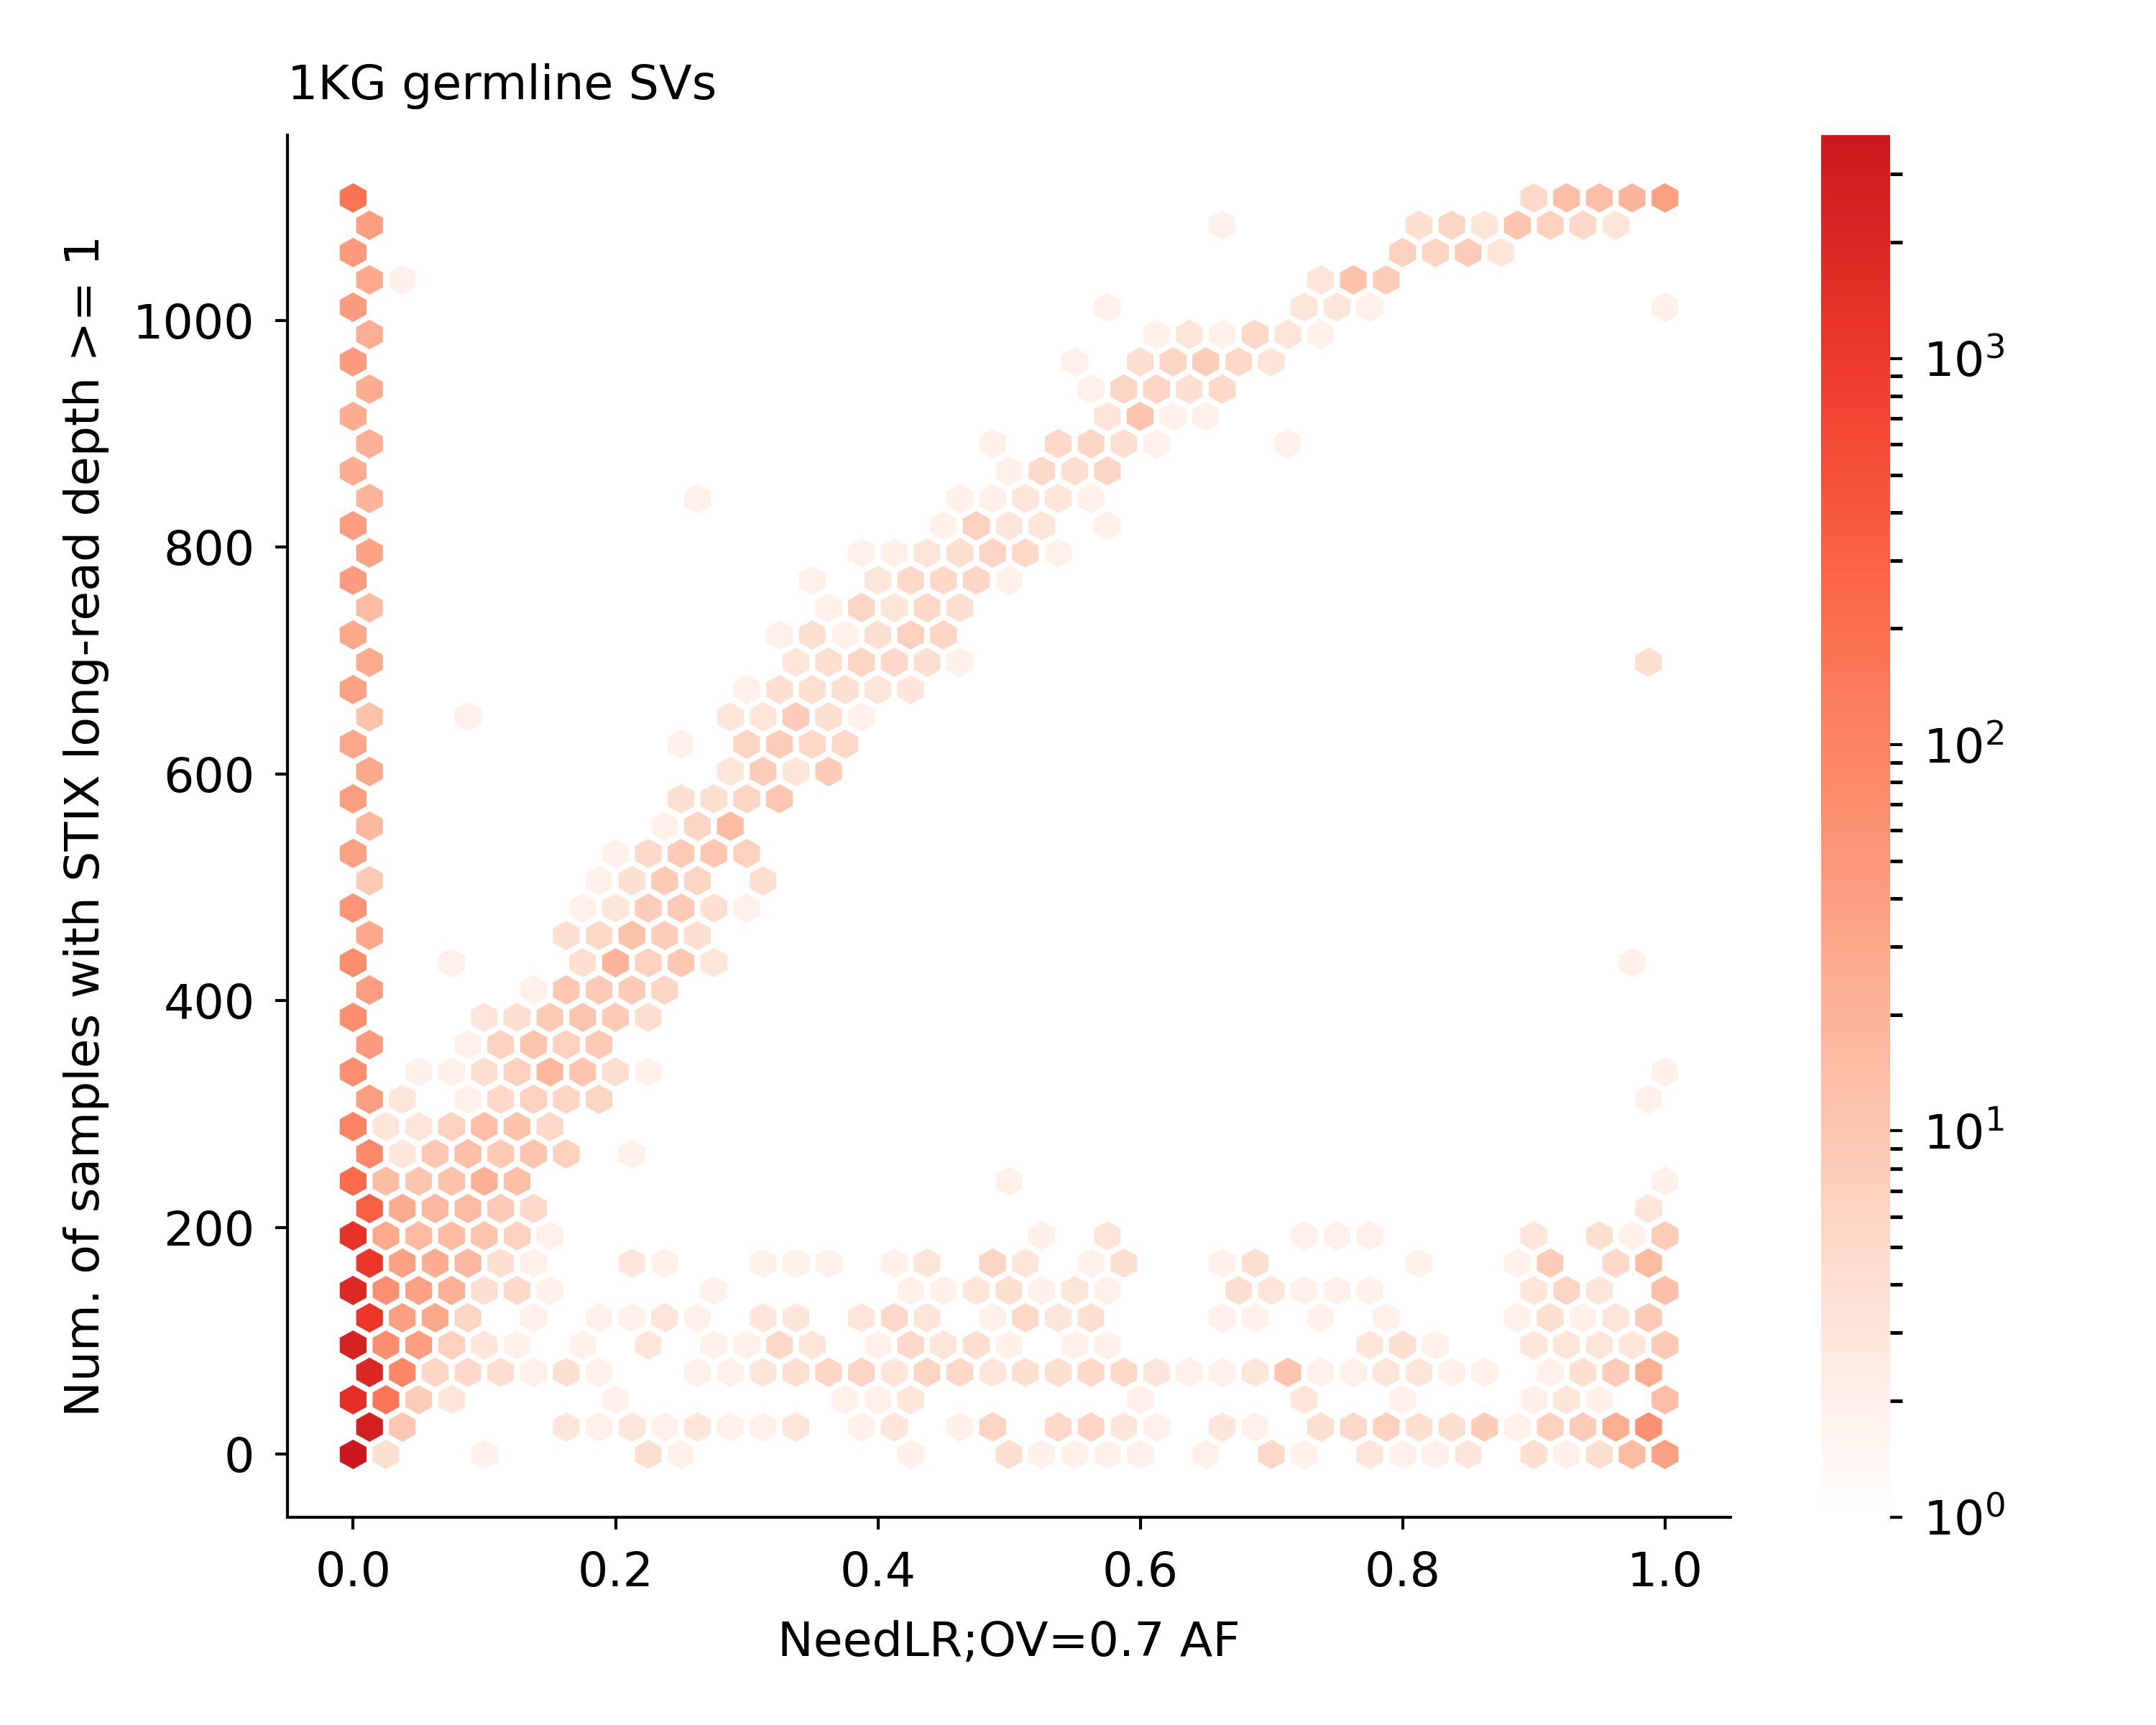

The table this chart was drawn from, first rows:
HGSV_10559	1108	1108	0.0
HGSV_10563	1108	1108	0.0
HGSV_10583	1108	1108	0.0
HGSV_10584	1108	1108	0.0
HGSV_1091	1108	1108	0.0
HGSV_11512	1108	1108	0.0
HGSV_11683	1108	1108	0.0
HGSV_12062	1108	1108	0.99
HGSV_12671	1108	1108	0.004
HGSV_1300	1108	1108	0.0
HGSV_13288	1108	1108	0.0
HGSV_13351	1108	1108	1.0
HGSV_1348	1108	1108	0.0
HGSV_13740	1108	1108	0.0
HGSV_14095	1108	1108	0.0
HGSV_15252	1108	1108	0.0
HGSV_15482	1108	1108	0.0
HGSV_1575	1108	1108	1.0
HGSV_16149	1108	1108	0.01
HGSV_16823	1108	1108	1.0
HGSV_16937	1108	1108	0.999
HGSV_17604	1108	1108	0.999
HGSV_17703	1108	1108	0.0
HGSV_17716	1108	1108	1.0
HGSV_18333	1108	1108	0.848
HGSV_18927	1108	1108	0.0
HGSV_1896	1108	1108	0.0
HGSV_1931	1108	1108	0.0
HGSV_1967	1108	1108	0.999
HGSV_1990	1108	1108	0.0
HGSV_3191	1108	1108	1.0
HGSV_3964	1108	1108	1.0
HGSV_4061	1108	1108	0.0
HGSV_4187	1108	1108	0.0
HGSV_448	1108	1108	0.0
HGSV_4725	1108	1108	0.0
HGSV_556	1108	1108	0.0
HGSV_566	1108	1108	0.0
HGSV_6506	1108	1108	0.99
HGSV_662	1108	1108	0.0
HGSV_6744	1108	1108	0.992
HGSV_725	1108	1108	1.0
HGSV_8129	1108	1108	0.982
HGSV_8980	1108	1108	0.0
HGSV_9740	1108	1108	1.0
HGSV_10482	1107	1107	0.0
HGSV_10483	1107	1107	0.0
HGSV_10566	1107	1107	0.0
HGSV_10573	1107	1107	0.0
HGSV_10582	1107	1107	0.0
HGSV_10974	1107	1107	0.0
HGSV_1126	1107	1107	0.0
HGSV_11298	1107	1107	0.976
HGSV_1179	1107	1107	0.999
HGSV_12558	1107	1107	0.943
HGSV_154127	1107	1107	0.0
HGSV_15526	1107	1107	1.0
HGSV_17190	1107	1107	0.993
HGSV_17218	1107	1107	0.978
HGSV_17391	1107	1107	0.974
HGSV_17815	1107	1107	0.999
... 23,123 more rows
